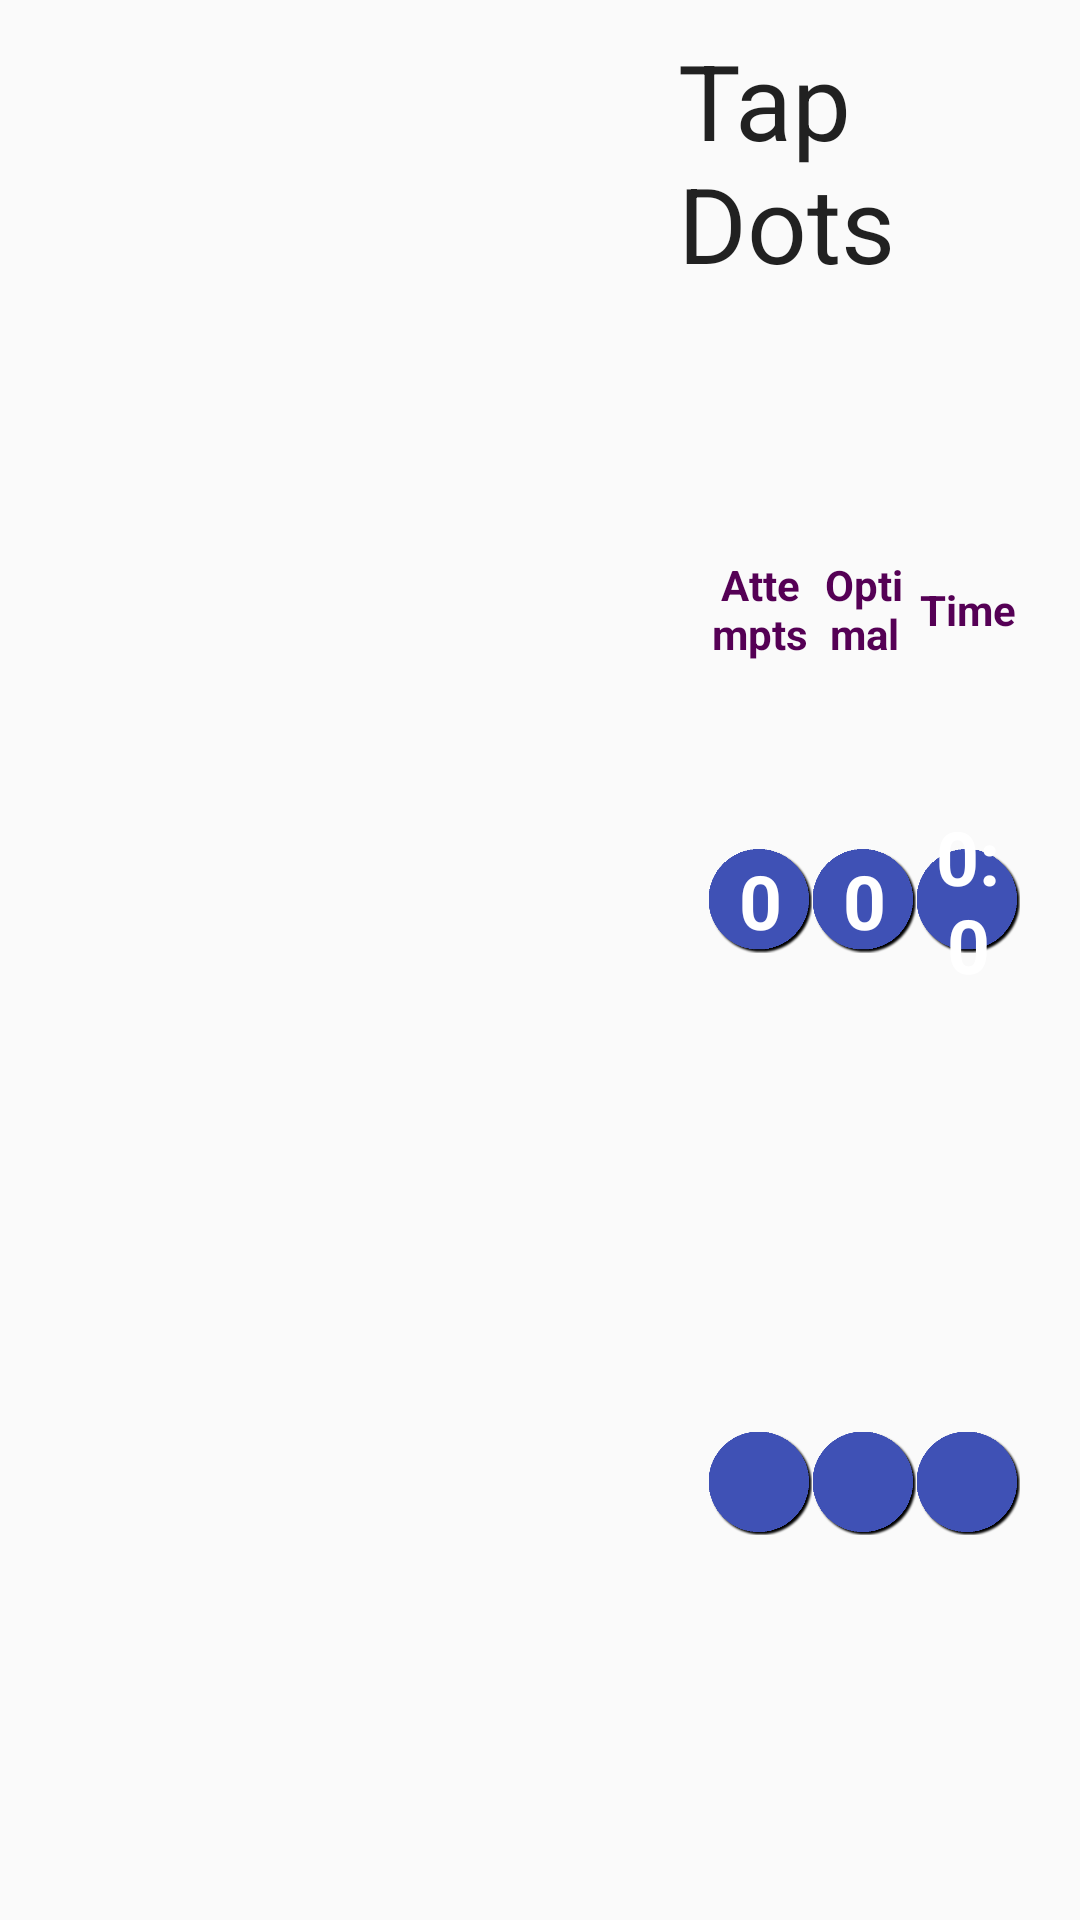

Reconstruct the res/layout file that produces this screen, plus the resources it refers to.
<!-- AndroidManifest.xml: application theme Theme.MyTheme -->
<!-- res/layout/dots_layout_landscape.xml -->
<?xml version="1.0" encoding="utf-8"?>
<LinearLayout xmlns:android="http://schemas.android.com/apk/res/android"
    android:orientation="horizontal" android:layout_width="match_parent"
    android:layout_height="match_parent">
    <LinearLayout
        android:layout_width="match_parent"
        android:layout_height="match_parent"
        android:layout_weight="2"
        android:orientation="vertical"
        android:id="@+id/dots_layout">
        </LinearLayout>
    <LinearLayout
        android:layout_width="match_parent"
        android:layout_height="match_parent"
        android:layout_weight="3"
        android:orientation="vertical"
        android:gravity="center"
        android:id="@+id/top_layout">
        <TextView
            android:layout_width="wrap_content"
            android:layout_height="wrap_content"
            android:textAppearance="?android:attr/textAppearanceLarge"
            android:text="Tap Dots"
            android:id="@+id/title"
            android:textSize="35sp"
            android:layout_margin="10dp"
            android:shadowColor="@android:color/holo_blue_dark"
            android:shadowDx="5.0"
            android:shadowDy="5.0"
            android:layout_weight="1"
            />

        <LinearLayout
            android:orientation="horizontal"
            android:layout_width="match_parent"
            android:layout_height="100dp"
            android:layout_weight="2"
            android:gravity="center_horizontal"
            android:layout_marginLeft="20dp"
            android:layout_marginRight="20dp"
            android:layout_marginBottom="50dp"
            >
            <LinearLayout
                android:layout_width="match_parent"
                android:layout_height="match_parent"
                android:orientation="vertical"
                android:layout_weight="1">
                <TextView
                    android:layout_width="match_parent"
                    android:layout_height="match_parent"
                    android:text="Attempts"
                    android:gravity="center"
                    android:textStyle="bold"
                    android:shadowColor="#808080"
                    android:shadowDx="10.0"
                    android:layout_weight="1"
                    android:textColor="#505"/>
                <FrameLayout
                    android:layout_width="match_parent"
                    android:layout_height="match_parent"
                    android:layout_weight="1"
                    android:layout_gravity="center">
                    <ImageView
                        android:layout_width="match_parent"
                        android:layout_height="match_parent"
                        android:src="@drawable/bluebtn"/>
                    <TextView
                        android:layout_width="match_parent"
                        android:layout_height="match_parent"
                        android:text="0"
                        android:id="@+id/attemptstxt"
                        android:gravity="center"
                        android:textSize="25sp"
                        android:textStyle="bold"
                        android:shadowColor="#808080"
                        android:shadowDx="10.0"
                        android:textColor="#fff"/>
                </FrameLayout>
                </LinearLayout>
            <LinearLayout
                android:layout_width="match_parent"
                android:layout_height="match_parent"
                android:orientation="vertical"
                android:layout_weight="1">
            <TextView
                android:layout_width="match_parent"
                android:layout_height="match_parent"
                android:text="Optimal"
                android:gravity="center"
                android:textStyle="bold"
                android:shadowColor="#808080"
                android:shadowDx="10.0"
                android:layout_weight="1"
                android:textColor="#505"/>
            <FrameLayout
                android:layout_width="match_parent"
                android:layout_height="match_parent"
                android:layout_weight="1"
                android:layout_gravity="center">
                <ImageView
                    android:layout_width="match_parent"
                    android:layout_height="match_parent"
                    android:src="@drawable/bluebtn"/>
                <TextView
                    android:layout_width="match_parent"
                    android:layout_height="match_parent"
                    android:text="0"
                    android:id="@+id/optimaltxt"
                    android:gravity="center"
                    android:textSize="25sp"
                    android:textStyle="bold"
                    android:shadowColor="#808080"
                    android:shadowDx="10.0"
                    android:textColor="#fff"/>
            </FrameLayout>
            </LinearLayout>
            <LinearLayout
                android:layout_width="match_parent"
                android:layout_height="match_parent"
                android:orientation="vertical"
                android:layout_weight="1">
            <TextView
                android:layout_width="match_parent"
                android:layout_height="match_parent"
                android:text="Time"
                android:gravity="center"
                android:textStyle="bold"
                android:shadowColor="#808080"
                android:shadowDx="10.0"
                android:layout_weight="1"
                android:textColor="#505"/>
            <FrameLayout
                android:layout_width="match_parent"
                android:layout_height="match_parent"
                android:layout_weight="1"
                android:layout_gravity="center">
                <ImageView
                    android:layout_width="match_parent"
                    android:layout_height="match_parent"
                    android:src="@drawable/bluebtn"/>
                <TextView
                    android:layout_width="match_parent"
                    android:layout_height="match_parent"
                    android:text="0:0"
                    android:id="@+id/timetxt"
                    android:gravity="center"
                    android:textSize="25sp"
                    android:textStyle="bold"
                    android:shadowColor="#808080"
                    android:shadowDx="10.0"
                    android:textColor="#fff"/>
            </FrameLayout>
            </LinearLayout>
        </LinearLayout>

        <LinearLayout
            android:orientation="horizontal"
            android:layout_width="match_parent"
            android:layout_height="50dp"
            android:layout_weight="3"
            android:gravity="center_horizontal"
            android:layout_marginLeft="20dp"
            android:layout_marginRight="20dp"
            android:layout_marginBottom="50dp"
            >

            <ImageView
                android:layout_width="match_parent"
                android:layout_height="match_parent"
                android:id="@+id/imageView1"
                android:src="@drawable/bluebtn"
                android:layout_weight="1"
                android:layout_gravity="center" />

            <ImageView
                android:layout_width="match_parent"
                android:layout_height="match_parent"
                android:id="@+id/imageView12"
                android:src="@drawable/bluebtn"
                android:layout_weight="1"
                android:layout_gravity="center" />

            <ImageView
                android:layout_width="match_parent"
                android:layout_height="match_parent"
                android:id="@+id/imageView31"
                android:src="@drawable/bluebtn"
                android:layout_weight="1"
                android:layout_gravity="center" />
        </LinearLayout>
    </LinearLayout>
</LinearLayout>
<!-- resources referenced by this layout -->
<resources>
  <!-- drawable bluebtn: png bitmap (drawable, 7238 bytes) -->
  <style name="Theme.MyTheme" parent="Theme.AppCompat.Light.NoActionBar">
          
          <item name="colorPrimary">@color/lightblue</item>
          <item name="colorPrimaryDark">@color/darkblue</item>
          <item name="android:windowActionBarOverlay">false</item>
          <item name="android:windowNoTitle">true</item>
          <item name="windowActionBar">false</item>
          <item name="android:fitsSystemWindows">true</item>
      </style>
  <color name="lightblue">#3F51B5</color>
  <color name="darkblue" type="color">#303F9F</color>
</resources>
